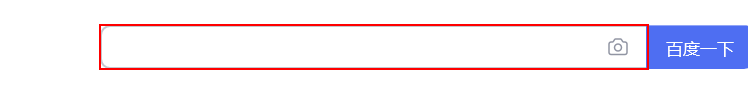
Workflow: 3.4键盘操作

Step 1: type "uipath" into the text box
